Run: headless pygame with SDL's dummy video driver; simulated clock (each Clock.tick advances the game by its frame time, no real sleeping); random seed 0; keys injected as events and as key.get_pressed() state; no mouse input.
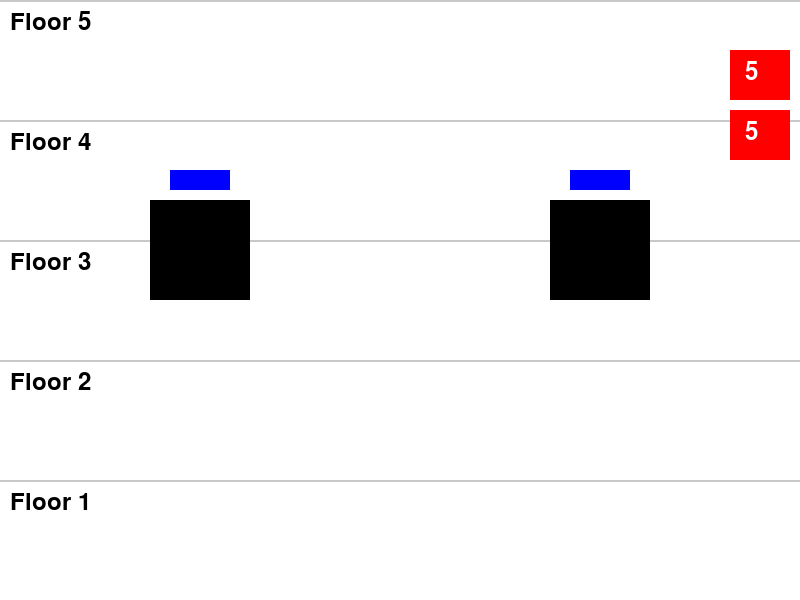
Frame 1 of 4 · flips 1–60 · no input
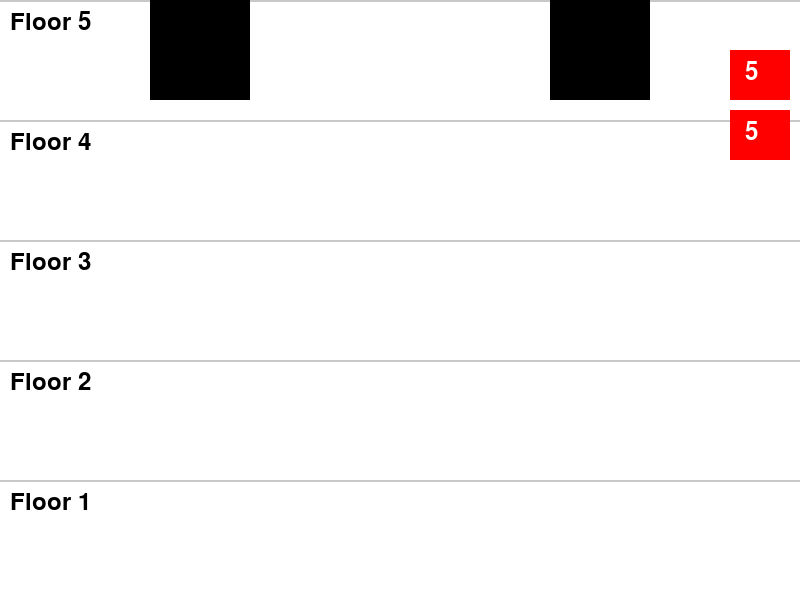
Frame 2 of 4 · flips 61–180 · tapped SPACE, RETURN · held RIGHT (→), D
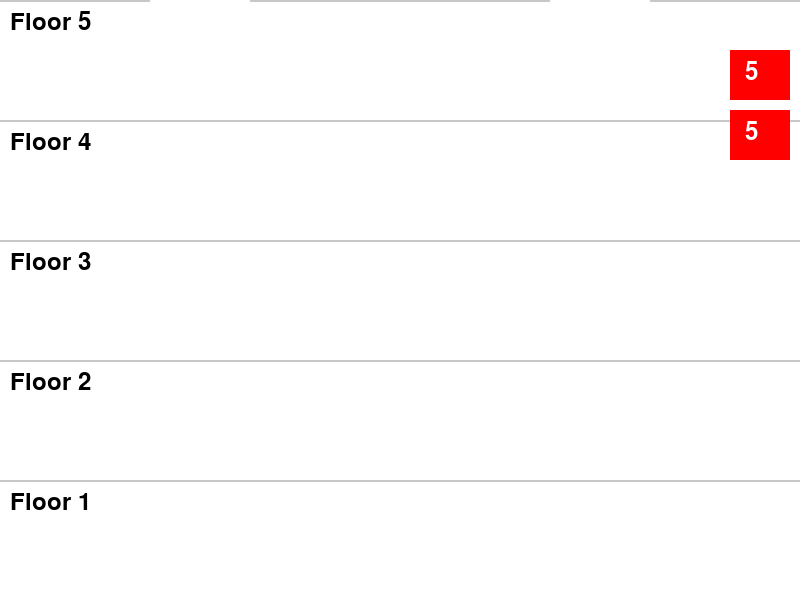
Frame 3 of 4 · flips 181–300 · held DOWN (↓), S
Frame 4 of 4 · flips 301–420 · held LEFT (←), A, UP (↑), W · screen unchanged from frame 3, image omitted

The pygame program that drew these frames:

import pygame
import sys

pygame.init()

SCREEN_WIDTH = 800
SCREEN_HEIGHT = 600
FPS = 60
ELEVATOR_WIDTH = 100
ELEVATOR_HEIGHT = 100
DOOR_WIDTH = 50
DOOR_HEIGHT = ELEVATOR_HEIGHT
FLOOR_COUNT = 5
ELEVATOR_COUNT = 2

WHITE = (255, 255, 255)
BLACK = (0, 0, 0)
GRAY = (200, 200, 200)
RED = (255, 0, 0)
BLUE = (0, 0, 255)
GREEN = (0, 255, 0)

screen = pygame.display.set_mode((SCREEN_WIDTH, SCREEN_HEIGHT))
pygame.display.set_caption("Advanced Elevator Game")

clock = pygame.time.Clock()

font = pygame.font.Font(None, 36)
door_open_time = 2 * FPS  # Time to keep doors open
door_speed = 10

class Elevator:
    def __init__(self, x_pos):
        self.rect = pygame.Rect(x_pos, SCREEN_HEIGHT - ELEVATOR_HEIGHT, ELEVATOR_WIDTH, ELEVATOR_HEIGHT)
        self.target_floor = FLOOR_COUNT - 1
        self.current_floor = FLOOR_COUNT - 1
        self.speed = 5
        self.door_open = False
        self.door_timer = 0
        self.door_offset = 0

    def move(self):
        target_y = SCREEN_HEIGHT - (self.target_floor + 1) * (SCREEN_HEIGHT // FLOOR_COUNT)
        if self.rect.y > target_y:
            self.rect.y -= self.speed
            self.door_open = False
        elif self.rect.y < target_y:
            self.rect.y += self.speed
            self.door_open = False
        else:
            if not self.door_open:
                self.door_timer += 1
                if self.door_timer >= door_open_time:
                    self.door_open = True
                    self.door_timer = 0

    def draw(self):
        pygame.draw.rect(screen, BLACK, self.rect)
        if self.door_open:
            pygame.draw.rect(screen, WHITE, (self.rect.x + self.door_offset, self.rect.y, DOOR_WIDTH, DOOR_HEIGHT))
            pygame.draw.rect(screen, WHITE, (self.rect.x + ELEVATOR_WIDTH - DOOR_WIDTH - self.door_offset, self.rect.y, DOOR_WIDTH, DOOR_HEIGHT))
        else:
            pygame.draw.rect(screen, BLACK, (self.rect.x + self.door_offset, self.rect.y, DOOR_WIDTH, DOOR_HEIGHT))
            pygame.draw.rect(screen, BLACK, (self.rect.x + ELEVATOR_WIDTH - DOOR_WIDTH - self.door_offset, self.rect.y, DOOR_WIDTH, DOOR_HEIGHT))

    def set_target_floor(self, floor):
        self.target_floor = floor

elevators = [Elevator((i * (SCREEN_WIDTH // ELEVATOR_COUNT) + (SCREEN_WIDTH // ELEVATOR_COUNT - ELEVATOR_WIDTH) // 2)) for i in range(ELEVATOR_COUNT)]

def draw_floors():
    for i in range(FLOOR_COUNT):
        pygame.draw.line(screen, GRAY, (0, SCREEN_HEIGHT - (i + 1) * (SCREEN_HEIGHT // FLOOR_COUNT)), (SCREEN_WIDTH, SCREEN_HEIGHT - (i + 1) * (SCREEN_HEIGHT // FLOOR_COUNT)), 2)
        label = font.render(f"Floor {i+1}", True, BLACK)
        screen.blit(label, (10, SCREEN_HEIGHT - (i + 1) * (SCREEN_HEIGHT // FLOOR_COUNT) + 10))

def draw_floor_indicator():
    for i, elevator in enumerate(elevators):
        indicator_rect = pygame.Rect(SCREEN_WIDTH - 70, 50 + i * 60, 60, 50)
        pygame.draw.rect(screen, RED, indicator_rect)
        floor_text = font.render(f"{elevator.target_floor + 1}", True, WHITE)
        screen.blit(floor_text, (indicator_rect.x + 15, indicator_rect.y + 10))
        pygame.draw.rect(screen, BLUE, (elevator.rect.x + 20, elevator.rect.y - 30, ELEVATOR_WIDTH - 40, 20))
        status_text = font.render(f"Elevator {i+1}", True, WHITE)
        screen.blit(status_text, (elevator.rect.x + 20, elevator.rect.y - 60))

while True:
    for event in pygame.event.get():
        if event.type == pygame.QUIT:
            pygame.quit()
            sys.exit()
        if event.type == pygame.KEYDOWN:
            if event.key == pygame.K_1:
                for elevator in elevators:
                    elevator.set_target_floor(0)
            elif event.key == pygame.K_2:
                for elevator in elevators:
                    elevator.set_target_floor(1)
            elif event.key == pygame.K_3:
                for elevator in elevators:
                    elevator.set_target_floor(2)
            elif event.key == pygame.K_4:
                for elevator in elevators:
                    elevator.set_target_floor(3)
            elif event.key == pygame.K_5:
                for elevator in elevators:
                    elevator.set_target_floor(4)
            elif event.key == pygame.K_UP:
                for elevator in elevators:
                    elevator.speed = min(elevator.speed + 1, 10)
            elif event.key == pygame.K_DOWN:
                for elevator in elevators:
                    elevator.speed = max(elevator.speed - 1, 1)

    for elevator in elevators:
        elevator.move()

    screen.fill(WHITE)

    draw_floors()
    for elevator in elevators:
        elevator.draw()
    draw_floor_indicator()

    pygame.display.flip()
    clock.tick(FPS)
